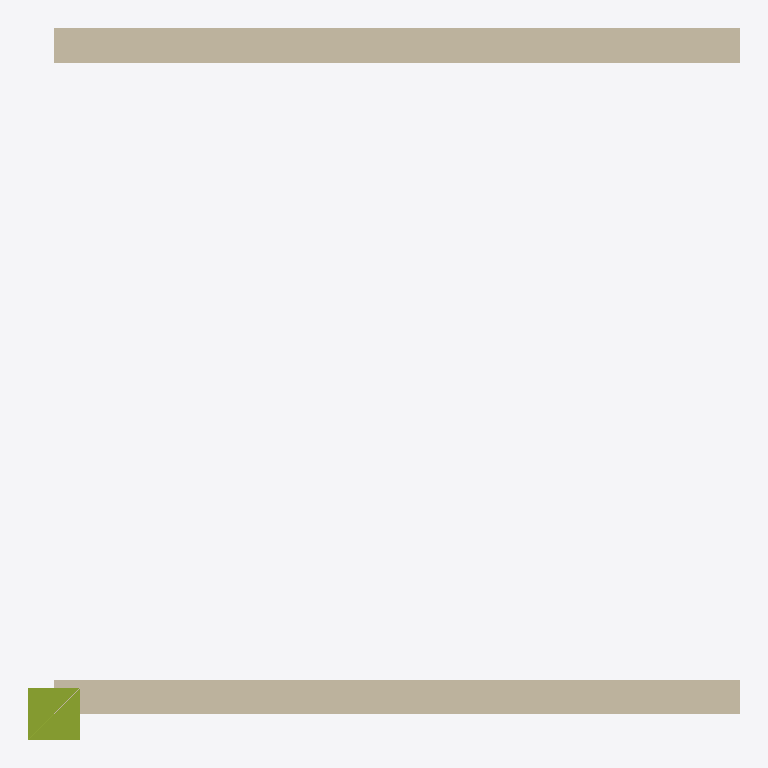
Plan cut of the same IFC building model at storey 'Zemin' (level 0.00 m, cut at 1.40 m), seen from above with north up, elements coloured by IFC class (only those large enough to see are counted): 2 walls (beige), 1 member (olive). Cut surfaces are drawn darker.
Extent 4.2 m × 4.2 m × 3.0 m (x, y, z). Storeys (2): Zemin at 0.00 m; 1. Kat at 3.00 m. Elements (4): 2 IfcWall, 1 IfcMember, 1 IfcSlab.

HEADER;
FILE_DESCRIPTION(('ViewDefinition [CoordinationView]'),'2;1');
FILE_NAME('sinif.ifc','2026-11-17T12:00:00',(''),(''),'IfcOpenShell 0.9.0.post1','IfcOpenShell','');
FILE_SCHEMA(('IFC4X3'));
ENDSEC;
DATA;
#1=IFCPROJECT('0kl0USpkDHJv08Z6pFsN_n',$,'Karşılaştırma',$,$,$,$,(#6),#3);
#11=IFCSITE('31kAP8E2PQlR$uXKSt7p$U',$,'Arsa',$,$,#10,$,$,.ELEMENT.,$,$,$,$,$);
#12=IFCBUILDING('2rmexp_WHSpRSFYSGPKlSL',$,'Bina',$,$,#10,$,$,.ELEMENT.,$,$,$);
#18=IFCBUILDINGSTOREY('0XqYGl5q5SuxUKwNsyYwY8',$,'Zemin',$,$,#17,$,'Zemin',.ELEMENT.,0.0);
#22=IFCBUILDINGSTOREY('0e$0S_eSPMJe5EoJJaMp86',$,'1. Kat',$,$,#21,$,'1. Kat',.ELEMENT.,3.0);
#70=IFCWALL('3HDicuAM1RoPCtvQftpcfs',$,'D-02',$,$,#69,#66,$,.STANDARD.);
#47=IFCWALL('3V1pbFfmXS4gaivXfzL5hn',$,'D-01',$,$,#46,#43,'W1',.STANDARD.);
#89=IFCMEMBER('0nJ_kqh91I4hu6TmLzCzTf',$,'K-01',$,$,#88,#85,$,.POST.);
ENDSEC;
